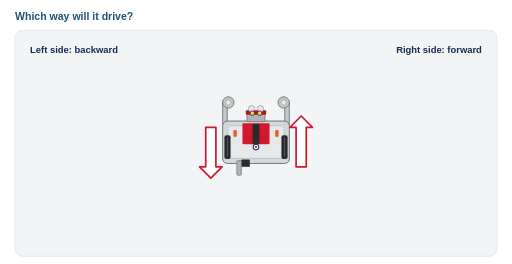
t = 0.00 s
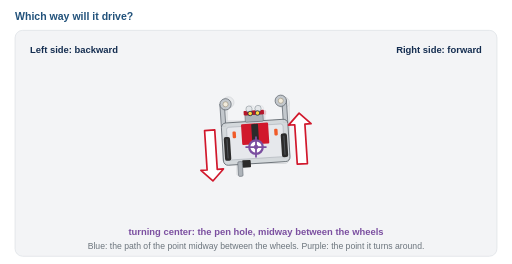
t = 0.94 s
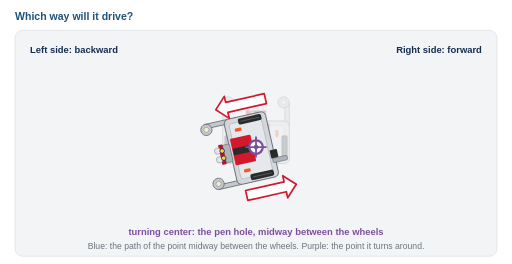
t = 1.87 s
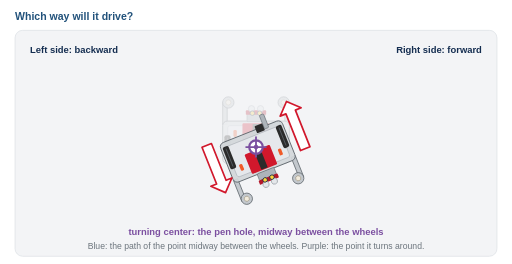
t = 2.81 s
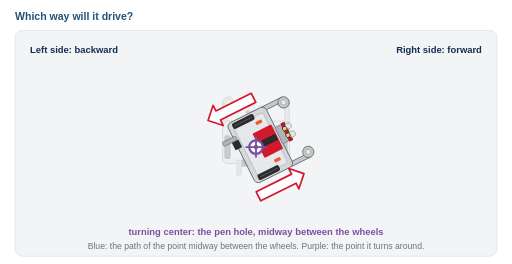
t = 3.74 s
t = 4.68 s: frame unchanged from t = 3.74 s, image omitted

The animated SVG that drew these frames (rendered in a browser with its animation timeline set to each time). Animation: 4 SMIL elements (animate=2,animateTransform=2); one cycle of 5.61 s, repeats indefinitely.

<svg xmlns="http://www.w3.org/2000/svg" data-hold="5.30" viewBox="0 0 680 350" width="680" height="350" role="img" aria-labelledby="fT fD">
  <title id="fT">Motor case: spin</title>
  <desc id="fD">An animation, seen from above, of an XRP with the left side driving backward and the right side forward, shown by arrows beside the wheels that ride along with it. A faded copy marks where it started, and a blue line traces the path of the point midway between its wheels. A purple target marks the point it turns around, joined to the robot by a dashed line: here it is the pen hole in the chassis, midway between the wheels, so the robot turns on the spot.</desc>
  <style>
    .h   { font-family: Montserrat, Helvetica, Arial, sans-serif; font-size: 14px; font-weight: 700; fill: #22527B; }
    .n   { font-family: Montserrat, Helvetica, Arial, sans-serif; font-size: 12.5px; fill: #343A40; }
    .nb  { font-family: Montserrat, Helvetica, Arial, sans-serif; font-size: 12.5px; font-weight: 700; fill: #142D50; }
    .sm  { font-family: Montserrat, Helvetica, Arial, sans-serif; font-size: 11.5px; fill: #6C757D; }
    .ax  { font-family: Montserrat, Helvetica, Arial, sans-serif; font-size: 12px; font-weight: 700; fill: #6C757D; }
    .m   { font-family: ui-monospace, SFMono-Regular, Menlo, Consolas, monospace; font-size: 12.5px; font-weight: 700; fill: #142D50; }
    .ms  { font-family: ui-monospace, SFMono-Regular, Menlo, Consolas, monospace; font-size: 11.5px; font-weight: 600; fill: #343A40; }
  </style>
  <defs>
    <marker id="aB" viewBox="0 0 10 10" refX="8" refY="5" markerWidth="5" markerHeight="5" orient="auto-start-reverse"><path d="M0,0 L10,5 L0,10 z" fill="#22527B"/></marker>
    <marker id="aW" viewBox="0 0 10 10" refX="7" refY="5" markerWidth="4" markerHeight="4" orient="auto"><path d="M0,0 L10,5 L0,10 z" fill="#FFFFFF"/></marker>
    <marker id="aG" viewBox="0 0 10 10" refX="8" refY="5" markerWidth="5" markerHeight="5" orient="auto-start-reverse"><path d="M0,0 L10,5 L0,10 z" fill="#6C757D"/></marker>
    <marker id="aR" viewBox="0 0 10 10" refX="8" refY="5" markerWidth="5" markerHeight="5" orient="auto-start-reverse"><path d="M0,0 L10,5 L0,10 z" fill="#D1182C"/></marker>
    <marker id="aGr" viewBox="0 0 10 10" refX="8" refY="5" markerWidth="5" markerHeight="5" orient="auto-start-reverse"><path d="M0,0 L10,5 L0,10 z" fill="#2E7D32"/></marker>
    <marker id="pcArr" viewBox="0 0 10 10" refX="8" refY="5" markerWidth="7" markerHeight="7" orient="auto-start-reverse">
      <path d="M0,0 L10,5 L0,10 z" fill="#6C757D"/>
    </marker>
    <marker id="pcDim" viewBox="0 0 10 10" refX="5" refY="5" markerWidth="8" markerHeight="8" orient="auto-start-reverse">
      <path d="M0,1 L5,5 L0,9" fill="none" stroke="#142D50" stroke-width="1.6"/>
    </marker>

    <!-- The XRP from above, traced from SparkFun's top-view photo. Front is UP.
         Origin = center of rotation (the pen hole between the drive wheels).
         Units: 1 unit = 4 photo px; the sensors are 60 units (8.75 cm) ahead of the origin. -->
    <g id="pcXRP" stroke-linejoin="round">
      <!-- rails out to the front casters -->
      <rect x="-59" y="-80" width="8" height="40" fill="#C3C8CD" stroke="#5F666D" stroke-width="1.3"/>
      <rect x="51"  y="-80" width="8" height="40" fill="#C3C8CD" stroke="#5F666D" stroke-width="1.3"/>
      <!-- main chassis plate -->
      <rect x="-59" y="-46" width="118" height="75" rx="8" fill="#D3D7DB" fill-opacity="0.92" stroke="#5F666D" stroke-width="1.5"/>
      <rect x="-50" y="-38" width="100" height="58" rx="4" fill="#E9ECEF" fill-opacity="0.85" stroke="#9AA1A8" stroke-width="0.8"/>
      <!-- caster bosses at the front corners -->
      <circle cx="-49" cy="-79" r="10" fill="#C3C8CD" stroke="#5F666D" stroke-width="1.3"/>
      <circle cx="49"  cy="-79" r="10" fill="#C3C8CD" stroke="#5F666D" stroke-width="1.3"/>
      <circle cx="-49" cy="-79" r="4.5" fill="#F1EBDD" stroke="#8A7E62" stroke-width="0.8"/>
      <circle cx="49"  cy="-79" r="4.5" fill="#F1EBDD" stroke="#8A7E62" stroke-width="0.8"/>
      <!-- drive wheels -->
      <rect x="-56" y="-21" width="11" height="42" rx="3.5" fill="#2B2B2B"/>
      <rect x="45"  y="-21" width="11" height="42" rx="3.5" fill="#2B2B2B"/>
      <line x1="-50.5" y1="-17" x2="-50.5" y2="17" stroke="#6C757D" stroke-width="1"/>
      <line x1="50.5"  y1="-17" x2="50.5"  y2="17" stroke="#6C757D" stroke-width="1"/>
      <!-- battery latches -->
      <rect x="-40" y="-30" width="6" height="12" rx="2" fill="#F05A28"/>
      <rect x="34"  y="-30" width="6" height="12" rx="2" fill="#F05A28"/>
      <!-- controller board -->
      <rect x="-24" y="-42" width="48" height="37" rx="2" fill="#D1182C"/>
      <rect x="-6" y="-41" width="12" height="35" rx="1" fill="#2B2B2B"/>
      <!-- servo + arm at the back -->
      <rect x="-26" y="22" width="15" height="13" rx="1.5" fill="#2B2B2B"/>
      <rect x="-34" y="24" width="8" height="26" rx="2" fill="#AEB4BA" stroke="#5F666D" stroke-width="1"/>
      <!-- rangefinder bracket, board and the two cylinders -->
      <rect x="-16" y="-58" width="32" height="13" rx="2" fill="#AEB4BA" stroke="#5F666D" stroke-width="1"/>
      <rect x="-18" y="-65" width="36" height="8" rx="1.5" fill="#B5172A"/>
      <circle cx="-8" cy="-68" r="5.5" fill="#E4E7EA" stroke="#868E96" stroke-width="1"/>
      <circle cx="8"  cy="-68" r="5.5" fill="#E4E7EA" stroke="#868E96" stroke-width="1"/>
      <!-- the two line sensors, under the rangefinder (drawn as if seen through it) -->
      <circle cx="-6.5" cy="-60" r="4" fill="#FFD43B" stroke="#142D50" stroke-width="1.4"/>
      <circle cx="6.5"  cy="-60" r="4" fill="#FFD43B" stroke="#142D50" stroke-width="1.4"/>
      <!-- center of rotation: the pen hole -->
      <circle cx="0" cy="0" r="5" fill="#FFFFFF" stroke="#142D50" stroke-width="1.8"/>
      <circle cx="0" cy="0" r="1.8" fill="#142D50"/>
    </g>

    <!-- the same robot after a right turn, as a dashed ghost -->
    <g id="pcGhost" fill="none" stroke="#343A40" stroke-width="1.4" stroke-dasharray="4 3">
      <path d="M -51 -46 V -72 M 51 -46 V -72 M -59 -36 V -79 M 59 -36 V -79 M -59 -46 H 59"/>
      <circle cx="-49" cy="-79" r="10"/>
      <circle cx="49"  cy="-79" r="10"/>
      <rect x="-18" y="-65" width="36" height="8" rx="1.5"/>
      <circle cx="-6.5" cy="-60" r="4.5" fill="#FFFFFF" stroke="#D1182C" stroke-width="2.4" stroke-dasharray="none"/>
      <circle cx="6.5"  cy="-60" r="4.5" fill="#FFFFFF" stroke="#D1182C" stroke-width="2.4" stroke-dasharray="none"/>
    </g>
  </defs>
  <style>.halo{paint-order:stroke;stroke:#F3F4F6;stroke-width:5px;stroke-linejoin:round}</style><rect width="680" height="350" fill="#FFFFFF"/>
  <text class="h" x="20" y="26">Which way will it drive?</text>
  <rect x="20" y="40" width="640" height="300" rx="10" fill="#F3F4F6" stroke="#DEE2E6"/>
  <g opacity="0.22" transform="translate(340 195) rotate(0) scale(0.75)"><use href="#pcXRP"/></g>
  <g><animate attributeName="opacity" values="1;1;0;0;1" keyTimes="0;0.9447;0.9982;1.0000;1" dur="5.61s" repeatCount="indefinite"/><animateTransform attributeName="transform" type="translate" values="340.0 195.0;340.0 195.0;340.0 195.0;340.0 195.0;340.0 195.0;340.0 195.0;340.0 195.0;340.0 195.0;340.0 195.0;340.0 195.0;340.0 195.0;340.0 195.0;340.0 195.0;340.0 195.0;340.0 195.0;340.0 195.0;340.0 195.0;340.0 195.0;340.0 195.0;340.0 195.0;340.0 195.0;340.0 195.0;340.0 195.0;340.0 195.0;340.0 195.0;340.0 195.0;340.0 195.0;340.0 195.0;340.0 195.0;340.0 195.0;340.0 195.0;340.0 195.0;340.0 195.0;340.0 195.0;340.0 195.0;340.0 195.0;340.0 195.0;340.0 195.0;340.0 195.0;340.0 195.0;340.0 195.0;340.0 195.0;340.0 195.0;340.0 195.0;340.0 195.0;340.0 195.0;340.0 195.0;340.0 195.0;340.0 195.0;340.0 195.0;340.0 195.0;340.0 195.0;340.0 195.0;340.0 195.0;340.0 195.0;340.0 195.0;340.0 195.0;340.0 195.0;340.0 195.0;340.0 195.0;340.0 195.0;340.0 195.0;340.0 195.0;340.0 195.0;340.0 195.0" keyTimes="0.00000;0.16043;0.16875;0.17706;0.18538;0.19370;0.20202;0.21034;0.21866;0.22698;0.23529;0.24361;0.25193;0.26025;0.26857;0.27689;0.28520;0.29352;0.30184;0.31016;0.31848;0.32680;0.33512;0.34343;0.35175;0.36007;0.36839;0.37671;0.38503;0.39335;0.40166;0.40998;0.41830;0.42662;0.43494;0.44326;0.45157;0.45989;0.46821;0.47653;0.48485;0.49317;0.50149;0.50980;0.51812;0.52644;0.53476;0.54308;0.55140;0.55971;0.56803;0.57635;0.58467;0.59299;0.60131;0.60963;0.61794;0.62626;0.63458;0.64290;0.65122;0.65954;0.94474;0.99822;1.00000" dur="5.61s" repeatCount="indefinite"/><g><animateTransform attributeName="transform" type="rotate" values="0.0;0.0;-4.9;-9.9;-14.8;-19.8;-24.7;-29.7;-34.6;-39.5;-44.5;-49.4;-54.4;-59.3;-64.2;-69.2;-74.1;-79.1;-84.0;-89.0;-93.9;-98.8;-103.8;-108.7;-113.7;-118.6;-123.5;-128.5;-133.4;-138.4;-143.3;-148.3;-153.2;-158.1;-163.1;-168.0;-173.0;-177.9;-182.8;-187.8;-192.7;-197.7;-202.6;-207.6;-212.5;-217.4;-222.4;-227.3;-232.3;-237.2;-242.1;-247.1;-252.0;-257.0;-261.9;-266.9;-271.8;-276.7;-281.7;-286.6;-291.6;-296.5;-296.5;-296.5;0.0" keyTimes="0.00000;0.16043;0.16875;0.17706;0.18538;0.19370;0.20202;0.21034;0.21866;0.22698;0.23529;0.24361;0.25193;0.26025;0.26857;0.27689;0.28520;0.29352;0.30184;0.31016;0.31848;0.32680;0.33512;0.34343;0.35175;0.36007;0.36839;0.37671;0.38503;0.39335;0.40166;0.40998;0.41830;0.42662;0.43494;0.44326;0.45157;0.45989;0.46821;0.47653;0.48485;0.49317;0.50149;0.50980;0.51812;0.52644;0.53476;0.54308;0.55140;0.55971;0.56803;0.57635;0.58467;0.59299;0.60131;0.60963;0.61794;0.62626;0.63458;0.64290;0.65122;0.65954;0.94474;0.99822;1.00000" dur="5.61s" repeatCount="indefinite"/><g transform="scale(0.75)"><use href="#pcXRP"/><g transform="translate(-80 0)"><path d="M -9 -35.0 L -9 35.0 L -20 35.0 L 0 55.0 L 20 35.0 L 9 35.0 L 9 -35.0 Z" fill="#FFFFFF" stroke="#D1182C" stroke-width="3" stroke-linejoin="round"/></g><g transform="translate(80 0)"><path d="M -9 35.0 L -9 -35.0 L -20 -35.0 L 0 -55.0 L 20 -35.0 L 9 -35.0 L 9 35.0 Z" fill="#FFFFFF" stroke="#D1182C" stroke-width="3" stroke-linejoin="round"/></g></g></g></g>
  <g opacity="0"><animate attributeName="opacity" values="0;1;0" keyTimes="0;0.1604;0.9982" calcMode="discrete" dur="5.61s" repeatCount="indefinite"/><g><circle cx="340.0" cy="195.0" r="9" fill="#FFFFFF" stroke="#7B4FA0" stroke-width="3"/><path d="M 326.0 195.0 h 28 M 340.0 181.0 v 28" stroke="#7B4FA0" stroke-width="2.4"/><circle cx="340.0" cy="195.0" r="3" fill="#7B4FA0"/></g><text class="nb halo" x="340.0" y="312.0" text-anchor="middle" style="fill:#7B4FA0">turning center: the pen hole, midway between the wheels</text><text class="sm" x="340" y="330" text-anchor="middle">Blue: the path of the point midway between the wheels. Purple: the point it turns around.</text></g>
  <text class="nb" x="40" y="70">Left side: backward</text><text class="nb" x="640" y="70" text-anchor="end">Right side: forward</text>
</svg>
